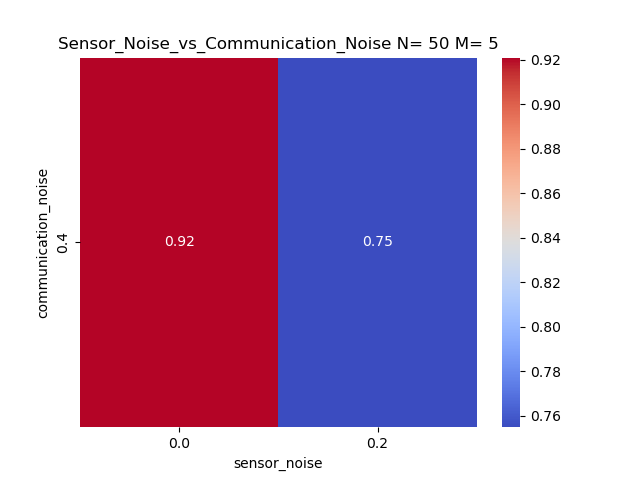

Source data for this figure (header and first rows):
communication_noise, 0.0, 0.2
0.4, 0.921, 0.7549
